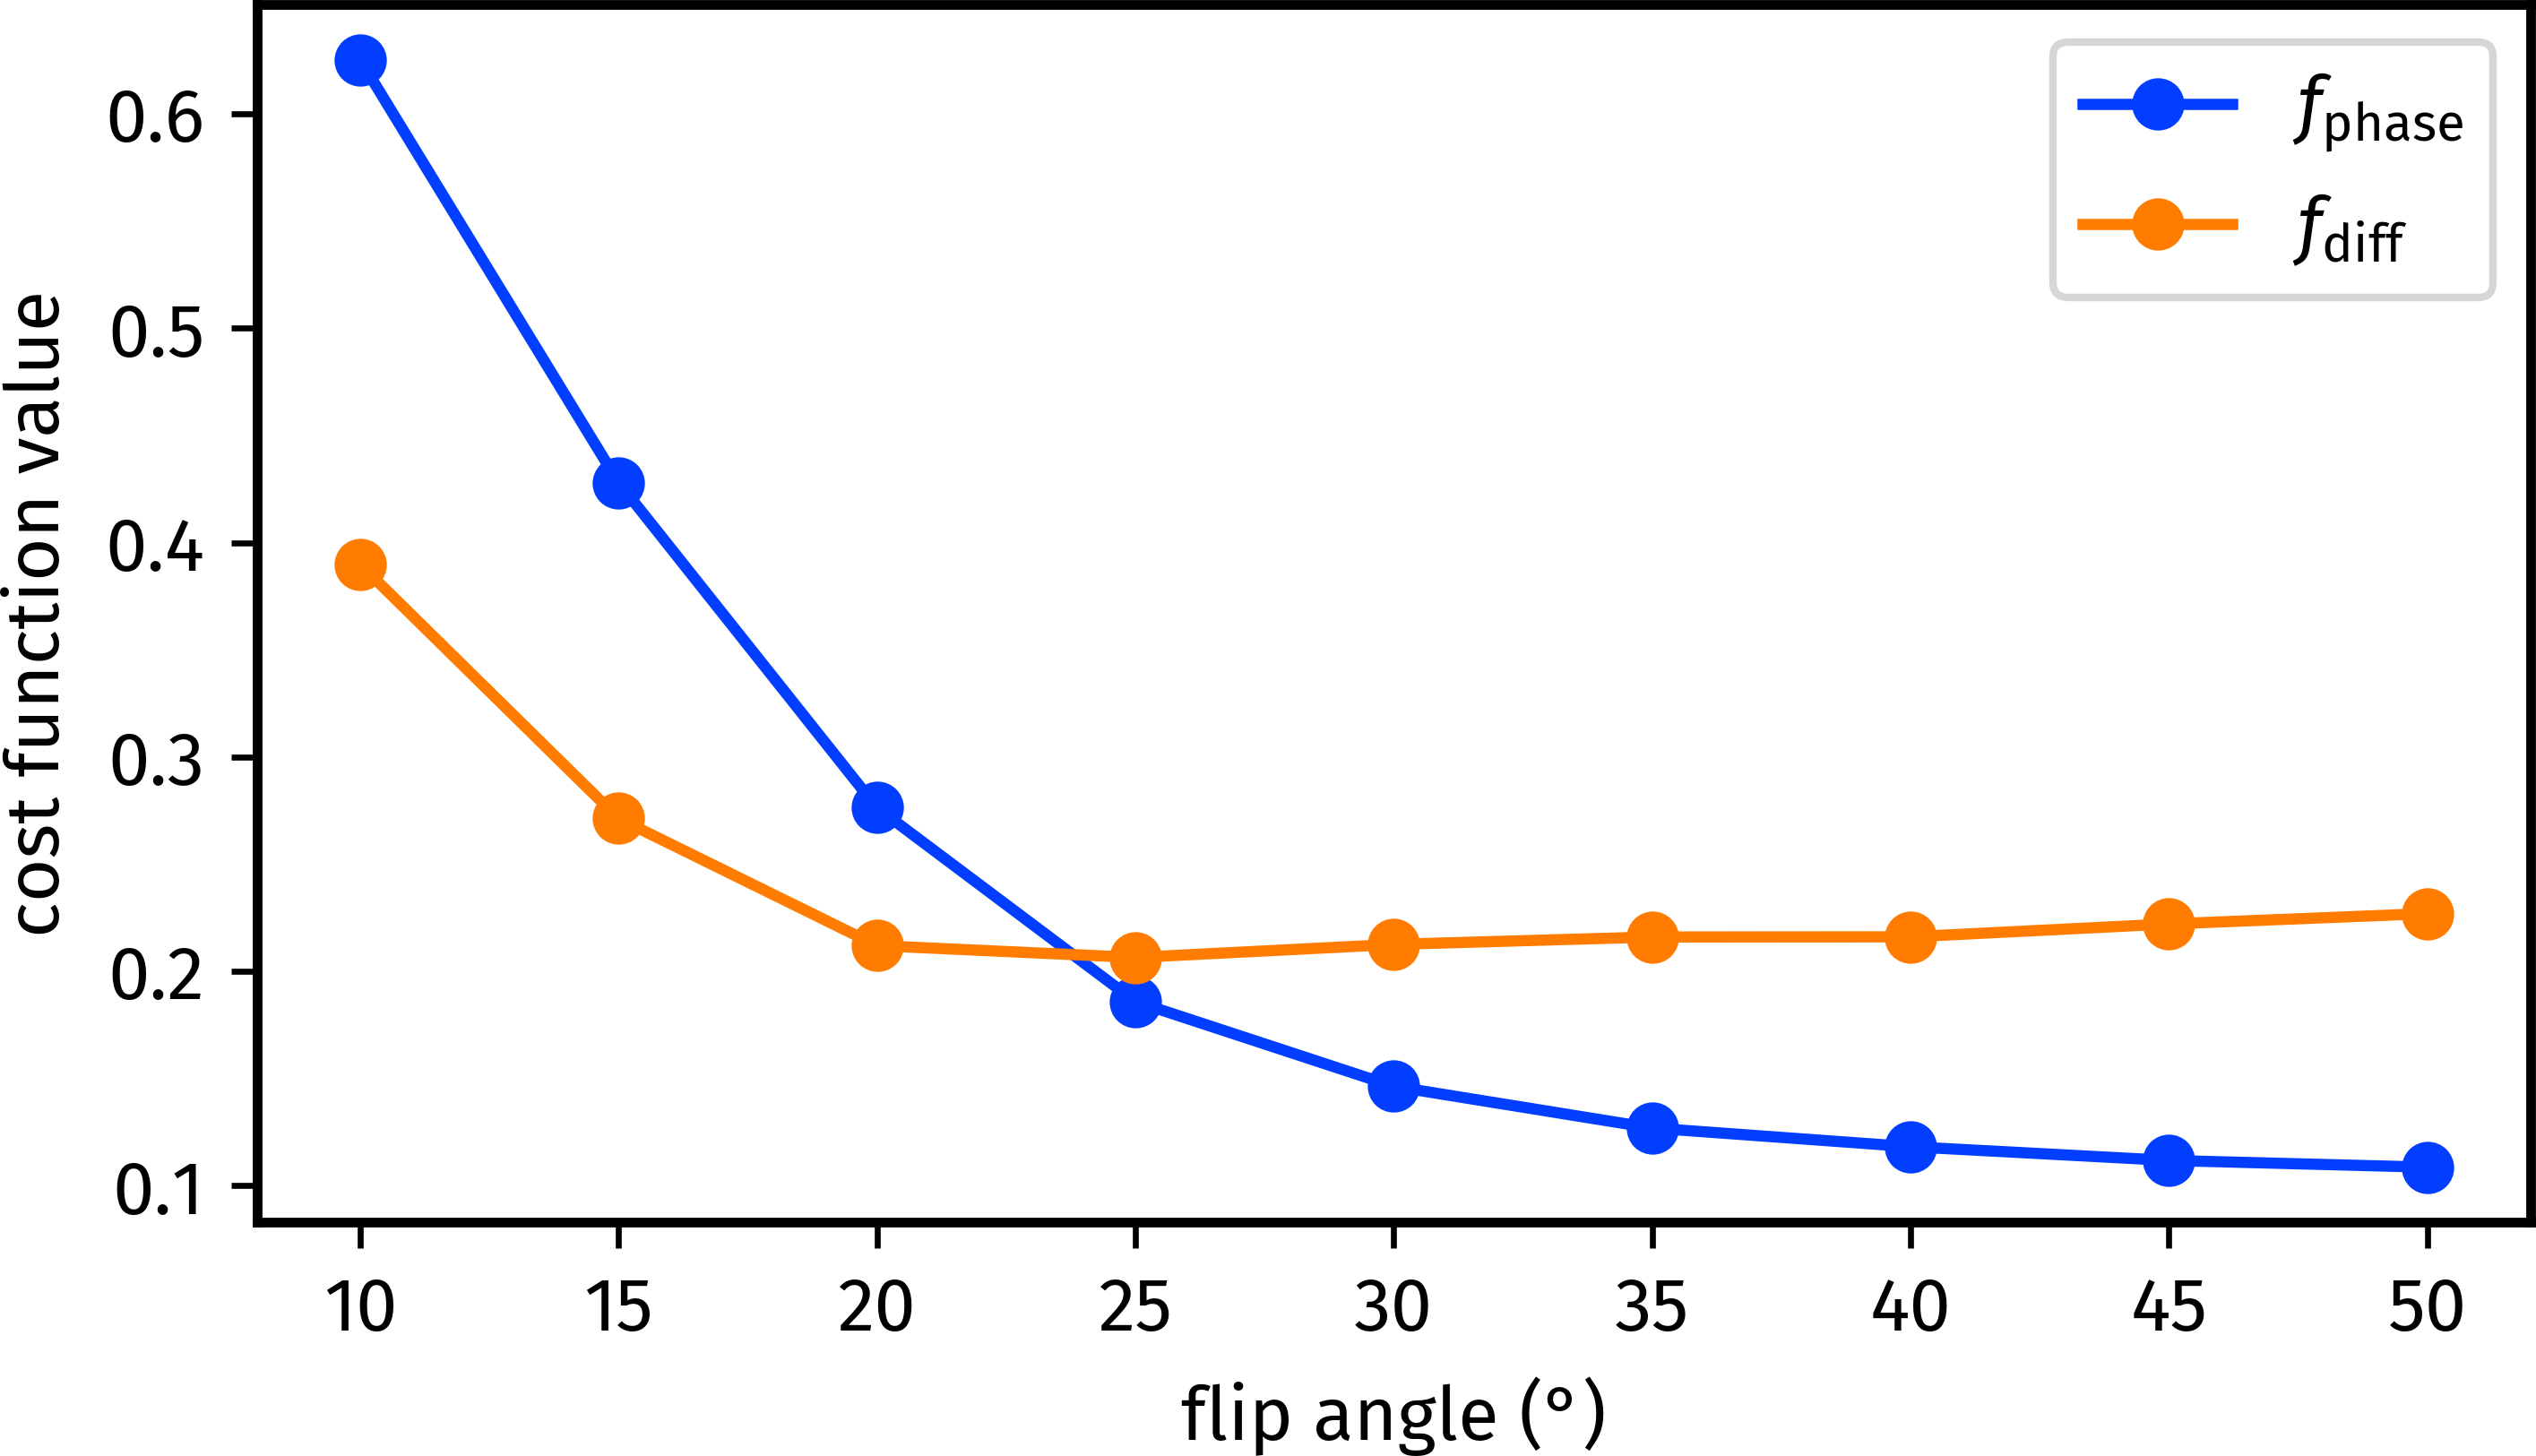

Write Python code to recreate this figure.
import penguins as pg
import aptenodytes as apt
import numpy as np

apt.thesis()

p = apt.nmrd() / 'jy-190809-FAscan-min'

# Reference dataset
ref_ds = pg.read(p, 1)

# Cost functions
def f_phase(ds):
    return np.var(np.arctan(ds.real / np.abs(ds.imag)))

def f_diff(ds):
    return np.linalg.norm((ds.real / np.linalg.norm(ds.real))
                          - (ref_ds.real / np.linalg.norm(ref_ds.real)))

# Process data
flip_angles = list(range(10, 55, 5))

phase_means = []
phase_stdevs = []
diff_means = []
diff_stdevs = []

for i, flip_angle in enumerate(flip_angles):
    # Read in the datasets with the given flip angles.
    expnos = range(2 + (i * 5), 7 + (i * 5))
    dss = pg.read(p, expnos)

    # Make sure that they're really correct (just in case)
    for ds in dss:
        assert int(ds['cnst20']) == flip_angle

    # Calculate cost function means and stdevs
    f_phases = np.array([f_phase(ds) for ds in dss])
    f_diffs = np.array([f_diff(ds) for ds in dss])
    phase_means.append(np.mean(f_phases))
    phase_stdevs.append(np.std(f_phases))
    diff_means.append(np.mean(f_diffs))
    diff_stdevs.append(np.std(f_diffs))

fig, ax = pg.subplots(figsize=(5, 3))
bright = pg.color_palette('bright')
ax.plot(flip_angles, phase_means, marker='o',
        label=r"$f_\mathrm{phase}$", color=bright[0])
ax.plot(flip_angles, diff_means, marker='o',
        label=r"$f_\mathrm{diff}$", color=bright[1])
# Can do with error bars if desired, but they're pretty small:
# ax.errorbar(x=flip_angles, y=phase_means, yerr=phase_stdevs,
#             label=r"$f_\text{phase}$", color=bright[0])
# ax.errorbar(x=flip_angles, y=diff_means, yerr=diff_stdevs,
#             label=r"$f_\text{diff}$", color=bright[1])
ax.set(xlabel='flip angle (°)', ylabel='cost function value')
ax.legend()

pg.style_axes(ax, 'plot')
# apt.show()
apt.save(__file__)
